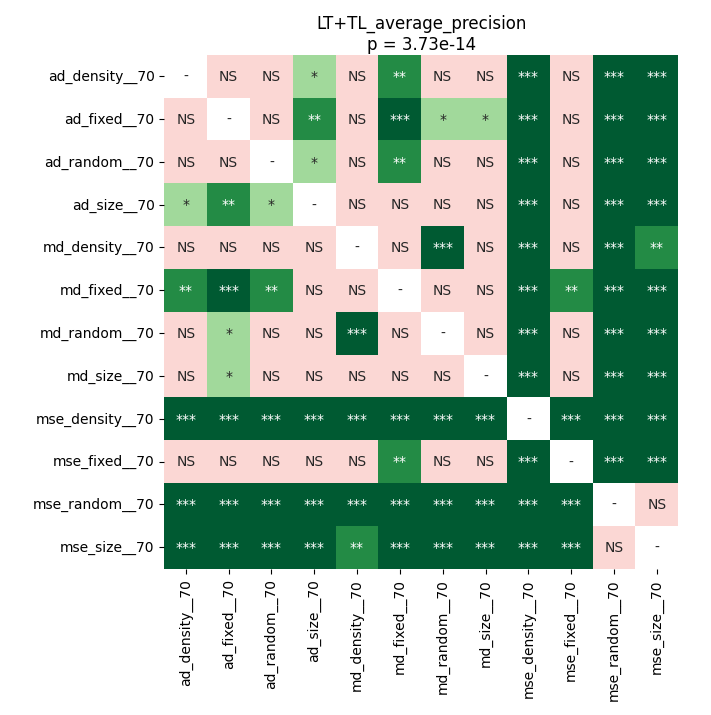

Values plotted in this chart, from the file beside it:
	ad_density__70	ad_fixed__70	ad_random__70	ad_size__70	md_density__70	md_fixed__70	md_random__70	md_size__70	mse_density__70	mse_fixed__70	mse_random__70	mse_size__70
ad_density__70	1.0	0.1784	0.4675	0.01639	0.9138	0.004406	0.1312	0.08853	9.591238839285714e-05	0.3418	9.591238839285714e-05	9.591238839285714e-05
ad_fixed__70	0.1784	1.0	0.09383	0.005064	0.6562	0.0002238	0.0362	0.01908	9.591238839285714e-05	0.9138	9.591238839285714e-05	9.591238839285714e-05
ad_random__70	0.4675	0.09383	1.0	0.01639	0.9799	0.005064	0.1899	0.1899	9.591238839285714e-05	0.364	9.591238839285714e-05	0.0001678
ad_size__70	0.01639	0.005064	0.01639	1.0	0.4425	0.2934	0.4181	0.5908	9.591238839285714e-05	0.07133	9.591238839285714e-05	9.591238839285714e-05
md_density__70	0.9138	0.6562	0.9799	0.4425	1.0	0.2058	0.0004862	0.05534	0.0001678	0.8045	0.0002238	0.004406
md_fixed__70	0.004406	0.0002238	0.005064	0.2934	0.2058	1.0	0.8324	0.9012	9.591238839285714e-05	0.005064	9.591238839285714e-05	9.591238839285714e-05
md_random__70	0.1312	0.0362	0.1899	0.4181	0.0004862	0.8324	1.0	0.5277	9.591238839285714e-05	0.09383	9.591238839285714e-05	0.0002238
md_size__70	0.08853	0.01908	0.1899	0.5908	0.05534	0.9012	0.5277	1.0	9.591238839285714e-05	0.09383	9.591238839285714e-05	0.0001678
mse_density__70	9.591238839285714e-05	9.591238839285714e-05	9.591238839285714e-05	9.591238839285714e-05	0.0001678	9.591238839285714e-05	9.591238839285714e-05	9.591238839285714e-05	1.0	9.591238839285714e-05	9.591238839285714e-05	9.591238839285714e-05
mse_fixed__70	0.3418	0.9138	0.364	0.07133	0.8045	0.005064	0.09383	0.09383	9.591238839285714e-05	1.0	0.0003597	0.0006714
mse_random__70	9.591238839285714e-05	9.591238839285714e-05	9.591238839285714e-05	9.591238839285714e-05	0.0002238	9.591238839285714e-05	9.591238839285714e-05	9.591238839285714e-05	9.591238839285714e-05	0.0003597	1.0	0.07961
mse_size__70	9.591238839285714e-05	9.591238839285714e-05	0.0001678	9.591238839285714e-05	0.004406	9.591238839285714e-05	0.0002238	0.0001678	9.591238839285714e-05	0.0006714	0.07961	1.0
